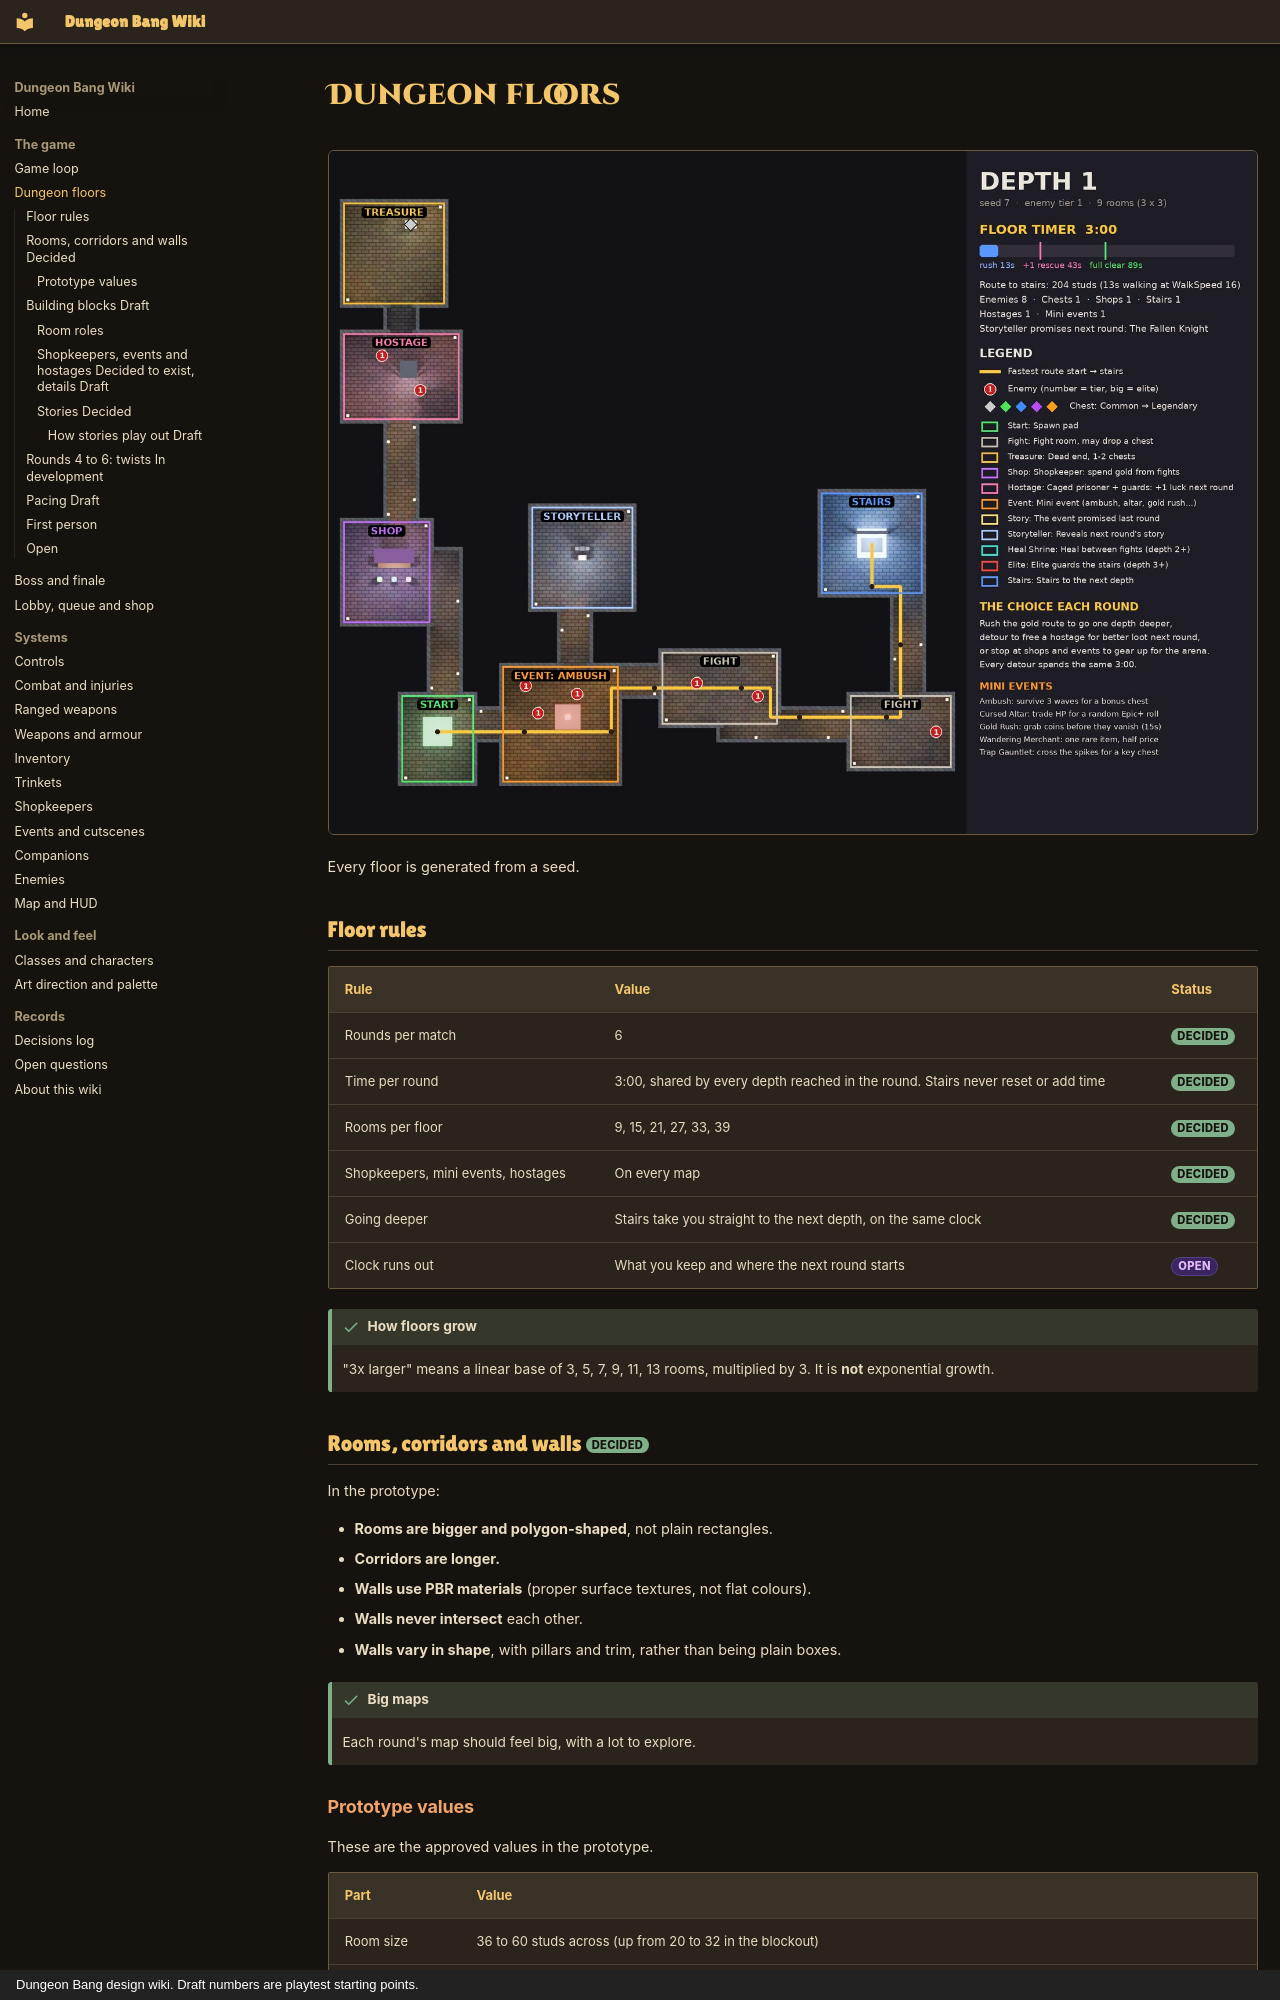

repository: iamlegendok/Dungeon-Bang-Wiki · page: dungeon/index.html · generator: mkdocs · copyright: Dungeon Bang design wiki. Draft numbers are playtest starting points.

# Dungeon floors

![Depth 1 floor with route, rooms and pacing](assets/img/dungeon/depth1.jpg)

Every floor is generated from a seed.

## Floor rules

| Rule | Value | Status |
|-|-|-|
| Rounds per match | 6 | <span class="tag decided">Decided</span> |
| Time per round | 3:00, shared by every depth reached in the round. Stairs never reset or add time | <span class="tag decided">Decided</span> |
| Rooms per floor | 9, 15, 21, 27, 33, 39 | <span class="tag decided">Decided</span> |
| Shopkeepers, mini events, hostages | On every map | <span class="tag decided">Decided</span> |
| Going deeper | Stairs take you straight to the next depth, on the same clock | <span class="tag decided">Decided</span> |
| Clock runs out | What you keep and where the next round starts | <span class="tag open">Open</span> |

!!! success "How floors grow"
    "3x larger" means a linear base of 3, 5, 7, 9, 11, 13 rooms, multiplied by 3. It is **not** exponential growth.

## Rooms, corridors and walls <span class="tag decided">Decided</span> { #rooms-and-walls }

In the prototype:

- **Rooms are bigger and polygon-shaped**, not plain rectangles.
- **Corridors are longer.**
- **Walls use PBR materials** (proper surface textures, not flat colours).
- **Walls never intersect** each other.
- **Walls vary in shape**, with pillars and trim, rather than being plain boxes.

!!! success "Big maps"
    Each round's map should feel big, with a lot to explore.
